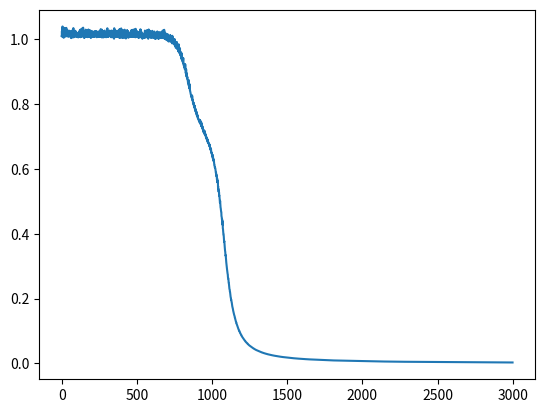

This chart was generated by the following Python code:
from __future__ import print_function

from abc import abstractmethod
import math
import random
import copy

from matplotlib import pyplot


class ComputationalNode(object):

    @abstractmethod
    def forward(self, x):  # x is an array of scalars
        pass

    @abstractmethod
    def backward(self, dz):  # dz is a scalar
        pass


class MultiplyNode(ComputationalNode):

    def __init__(self):
        self.x = [0., 0.]  # x[0] is input, x[1] is weight

    def forward(self, x):
        self.x = x
        return self.x[0] * self.x[1]

    def backward(self, dz):
        return [dz * self.x[1], dz * self.x[0]]


class SumNode(ComputationalNode):

    def __init__(self):
        self.x = []  # x is in an array of inputs

    def forward(self, x):
        self.x = x
        return sum(self.x)

    def backward(self, dz):
        return [dz for xx in self.x]


class SigmoidNode(ComputationalNode):

    def __init__(self):
        self.x = 0.  # x is an input

    def forward(self, x):
        self.x = x
        return self._sigmoid(self.x)

    def backward(self, dz):
        return dz * self._sigmoid(self.x) * (1. - self._sigmoid(self.x))

    def _sigmoid(self, x):
        return 1. / (1. + math.exp(-x))


class ReluNode(ComputationalNode):

    def __init__(self):
        self.x = 0.  # x is an input

    def forward(self, x):
        self.x = x
        return self._relu(self.x)

    def backward(self, dz):
        return dz * (1. if self.x > 0. else 0.)

    def _relu(self, x):
        return max(0., x)


class NeuronNode(ComputationalNode):

    def __init__(self, n_inputs, activation):
        self.n_inputs = n_inputs
        self.multiply_nodes = []  # for inputs and weights
        self.sum_node = SumNode()  # for sum of inputs*weights

        for n in range(n_inputs):  # collect inputs and corresponding weights
            mn = MultiplyNode()
            mn.x = [1., random.gauss(0., 0.1)]  # init input weights
            self.multiply_nodes.append(mn)

        mn = MultiplyNode()  # init bias node
        mn.x = [1., random.gauss(0., 0.01)]  # init bias weight
        self.multiply_nodes.append(mn)

        if activation == 'sigmoid':
            self.activation_node = SigmoidNode()
        elif activation == 'relu':
            self.activation_node = ReluNode()
        else:
            raise RuntimeError('Unknown activation function "{0}".'.format(activation))

        self.previous_deltas = [0.] * (self.n_inputs + 1)
        self.gradients = []

    def forward(self, x):  # x is a vector of inputs
        x = copy.copy(x)
        x.append(1.)  # for bias

        for_sum = []
        for i, xx in enumerate(x):
            inp = [x[i], self.multiply_nodes[i].x[1]]
            for_sum.append(self.multiply_nodes[i].forward(inp))

        summed = self.sum_node.forward(for_sum)
        summed_act = self.activation_node.forward(summed)
        return summed_act

    def backward(self, dz):
        dw = []
        dx = []
        b = dz[0] if type(dz[0]) == float else sum(dz)
        
        b = self.activation_node.backward(b)
        b = self.sum_node.backward(b)
        for i, bb in enumerate(b):
            dw.append(self.multiply_nodes[i].backward(bb)[1])
            dx.append(self.multiply_nodes[i].backward(bb)[0])

        self.gradients= dw
        return dx

    def update_weights(self, learning_rate, momentum):
        for i, multiply_node in enumerate(self.multiply_nodes):
            mean_gradient = self.gradients[i]
            delta = learning_rate*mean_gradient + momentum*self.previous_deltas[i]
            self.previous_deltas[i] = delta
            self.multiply_nodes[i].x[1] -= delta

        self.gradients = []


class NeuralLayer(ComputationalNode):

    def __init__(self, n_inputs, n_neurons, activation):
        self.n_inputs = n_inputs
        self.n_neurons = n_neurons
        self.activation = activation

        self.neurons = []
        # construct layer
        for _ in range(n_neurons):
            neuron = NeuronNode(n_inputs, activation)
            self.neurons.append(neuron)

    def forward(self, x):  # x is a vector of "n_inputs" elements
        layer_output = []
        for neuron in self.neurons:
            neuron_output = neuron.forward(x)
            layer_output.append(neuron_output)

        return layer_output

    def backward(self, dz):  # dz is a vector of "n_neurons" elements
        b = []
        for idx, neuron in enumerate(self.neurons):
            neuron_dz = [d[idx] for d in dz]
            neuron_dz = neuron.backward(neuron_dz)
            b.append(neuron_dz[:-1])

        return b  # b is a vector of "n_neurons" elements

    def update_weights(self, learning_rate, momentum):
        for neuron in self.neurons:
            neuron.update_weights(learning_rate, momentum)


class NeuralNetwork(ComputationalNode):

    def __init__(self):
        # construct neural network
        self.layers = []

    def add(self, layer):
        self.layers.append(layer)

    def forward(self, x):  # x is a vector which is an input for neural net
        prev_layer_output = None
        for idx, layer in enumerate(self.layers):
            if idx == 0:  # input layer
                prev_layer_output = layer.forward(x)
            else:
                prev_layer_output = layer.forward(prev_layer_output)

        return prev_layer_output  # actually an output from last layer

    def backward(self, dz):
        next_layer_dz = None
        for idx, layer in enumerate(self.layers[::-1]):
            if idx == 0:
                next_layer_dz = layer.backward(dz)
            else:
                next_layer_dz = layer.backward(next_layer_dz)

        return next_layer_dz

    def update_weights(self, learning_rate, momentum):
        for layer in self.layers:
            layer.update_weights(learning_rate, momentum)

    def fit(self, X, Y, learning_rate, momentum, nb_epochs, shuffle=False, verbose=0):
        assert len(X) == len(Y)

        hist = []
        for epoch in range(nb_epochs):
            if shuffle:
                random.seed(epoch)
                random.shuffle(X)
                random.seed(epoch)
                random.shuffle(Y)

            total_loss = 0.0
            for x, y in zip(X, Y):
                # forward pass to compute output
                pred = self.forward(x)
                # compute loss
                grad = 0.0
                for o, t in zip(pred, y):
                    total_loss += (t - o) ** 2.
                    grad += -(t - o)
                # backward pass to compute gradients
                self.backward([[grad]])
                # update weights with computed gradients
                self.update_weights(learning_rate, momentum)

            hist.append(total_loss)
        if verbose == 1:
                print('Epoch {0}: loss {1}'.format(epoch + 1, total_loss))
        print('Loss: {0}'.format(total_loss))
        return hist

    def predict(self, x):
        return self.forward(x)


if __name__ == '__main__':
    nn = NeuralNetwork()
    nn.add(NeuralLayer(2, 2, 'sigmoid'))
    nn.add(NeuralLayer(2, 1, 'sigmoid'))

    # XOR example
    # obucavajuci skup
    X = [[0., 0.],
         [1., 0.],
         [0., 1.],
         [1., 1.]]
    # 1 >0.5 
    Y = [[0.],
         [1.],
         [1.],
         [0.]]

    # obucavanje neuronske mreze
    history = nn.fit(X, Y, learning_rate=0.1,  momentum=0.9, nb_epochs=3000, shuffle=True, verbose=0)

    # provera da li radi
    print(nn.predict([0., 0.]))
    print(nn.predict([1., 0.]))
    print(nn.predict([0., 1.]))
    print(nn.predict([1., 1.]))

    # plotovanje funkcije greske
    pyplot.plot(history)
    pyplot.show()
